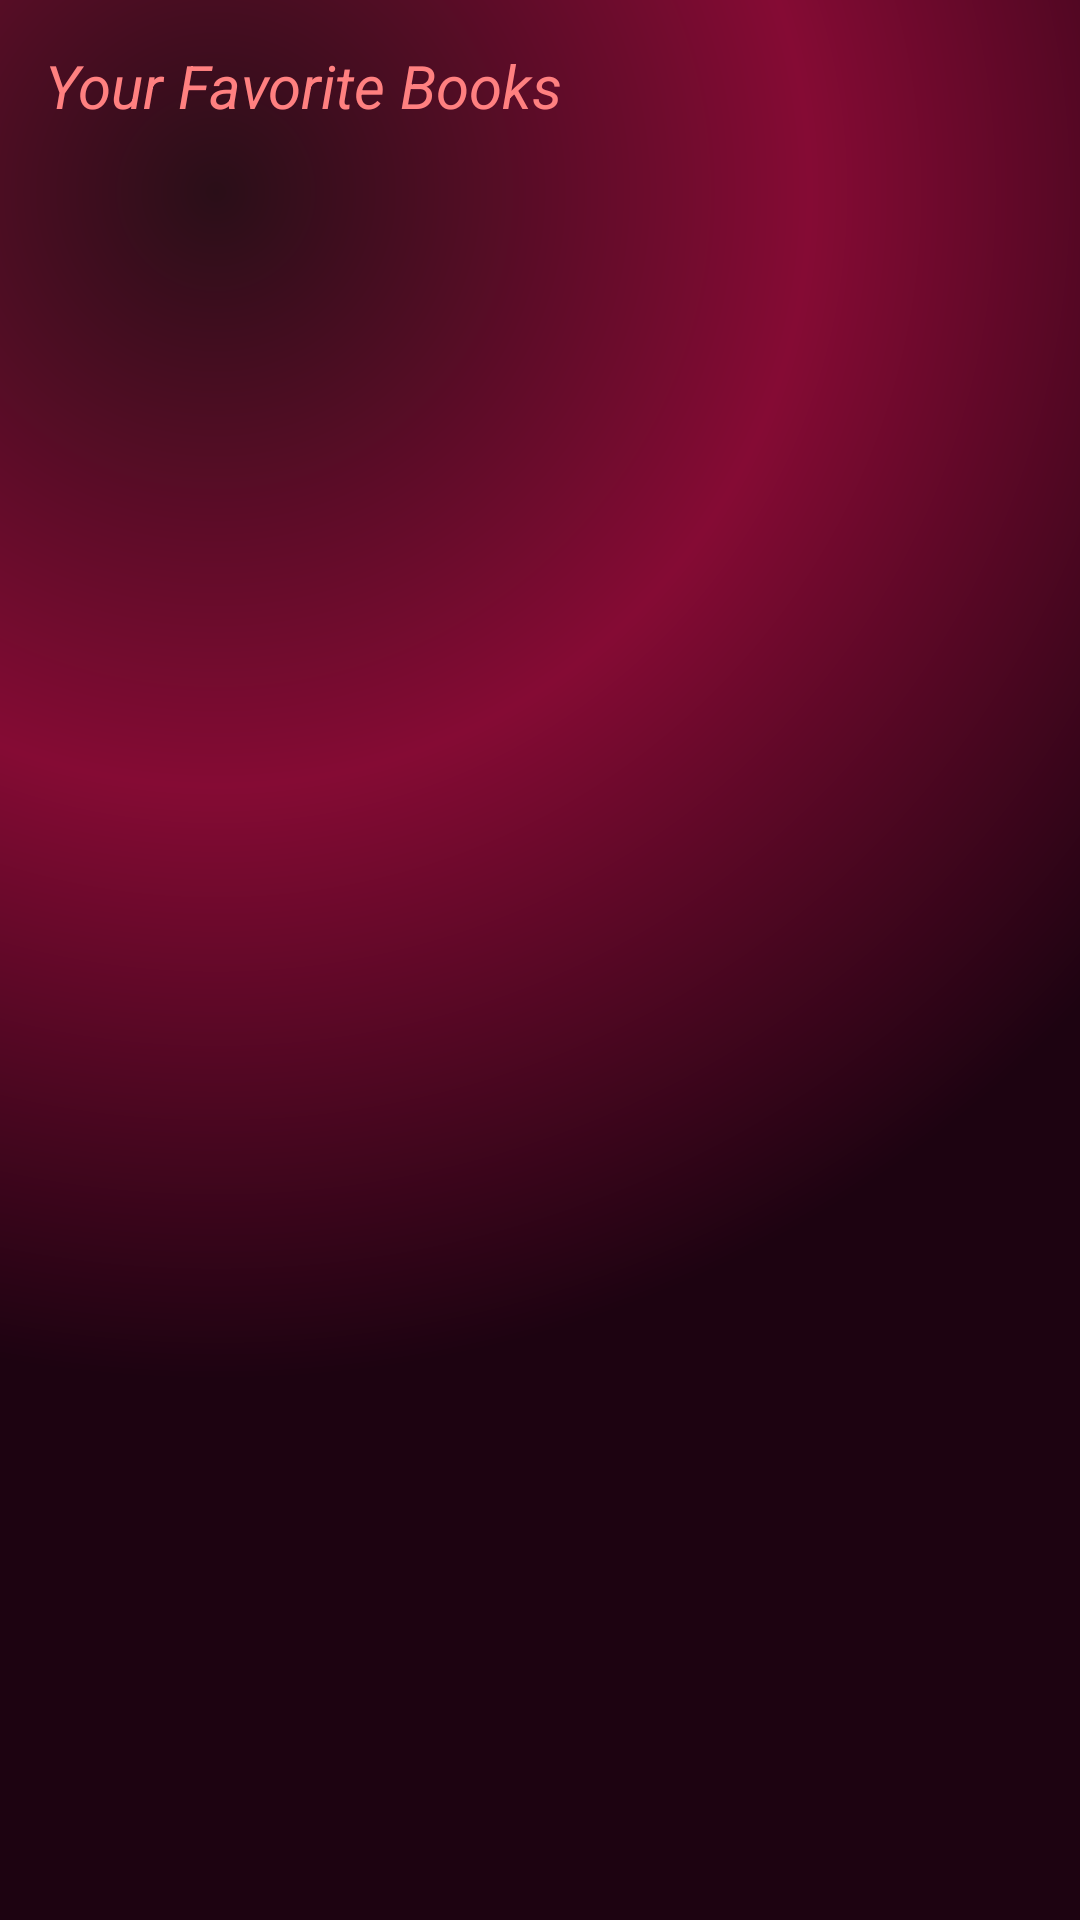

The Android layout XML behind this screen, and the referenced resources:
<!-- AndroidManifest.xml: application theme Theme.My_app2 -->
<!-- res/layout/activity_fav_books.xml -->
<?xml version="1.0" encoding="utf-8"?>
<androidx.constraintlayout.widget.ConstraintLayout xmlns:android="http://schemas.android.com/apk/res/android"
    xmlns:app="http://schemas.android.com/apk/res-auto"
    xmlns:tools="http://schemas.android.com/tools"
    android:id="@+id/main"
    android:layout_width="match_parent"
    android:layout_height="match_parent"
    tools:context=".favBooks">

    <androidx.constraintlayout.widget.ConstraintLayout
        android:layout_width="match_parent"
        android:layout_height="match_parent"
        android:background="@drawable/gradient_bk"
        app:layout_constraintBottom_toBottomOf="parent"
        app:layout_constraintEnd_toEndOf="parent"
        app:layout_constraintStart_toStartOf="parent"
        app:layout_constraintTop_toTopOf="parent">

        <TextView
            android:id="@+id/fav_txt"
            android:layout_width="match_parent"
            android:layout_height="wrap_content"
            android:text="Your Favorite Books"
            android:textSize="20sp"
            android:textStyle="italic"
            android:textColor="#ff8080"
            app:layout_constraintBottom_toTopOf="@id/fav_books"
            app:layout_constraintStart_toStartOf="parent"
            app:layout_constraintEnd_toEndOf="parent"
            app:layout_constraintTop_toTopOf="parent"
            android:layout_margin="15dp"
            />

        <androidx.recyclerview.widget.RecyclerView
            android:id="@+id/fav_books"
            android:layout_width="match_parent"
            android:layout_height="wrap_content"
            app:layout_constraintEnd_toEndOf="parent"
            android:layout_marginTop="10dp"
            app:layout_constraintStart_toStartOf="parent"
            app:layout_constraintTop_toBottomOf="@id/fav_txt" />

    </androidx.constraintlayout.widget.ConstraintLayout>
</androidx.constraintlayout.widget.ConstraintLayout>
<!-- resources referenced by this layout -->
<resources>
  <!-- drawable gradient_bk (drawable) -->
  <?xml version="1.0" encoding="utf-8"?>
  <layer-list xmlns:android="http://schemas.android.com/apk/res/android">
      <item>
          <shape>
              <gradient android:startColor="#2A0E18"
                  android:centerColor="#850B34"
                  android:endColor="#1D0311"
                  android:centerX=".2"
                  android:centerY='.1'
                  android:type="radial"
                  android:gradientRadius="110%p"
                  />
          </shape>
      </item>
      <item>
          <shape>
              <gradient
                  android:centerColor="@android:color/transparent"
                  android:type="radial"
                  android:endColor="@android:color/transparent"
                  android:gradientRadius="110%p"
                  android:centerX=".8"
                  android:centerY=".6"
                  />
  
          </shape>
  
      </item>
  </layer-list>
  <style name="Theme.My_app2" parent="Base.Theme.My_app2" />
  <style name="Base.Theme.My_app2" parent="Theme.Material3.DayNight.NoActionBar">
          
          
          
          <item name="colorPrimary">#660000</item>
      </style>
</resources>
